Run: headless pygame with SDL's dummy video driver; simulated clock (each Clock.tick advances the game by its frame time, no real sleeping); random seed 0; keys injected as events and as key.get_pressed() state; no mouse input.
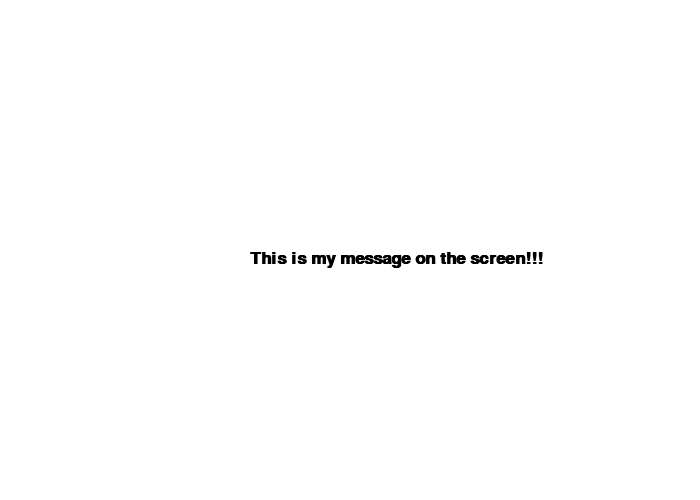
Frame 1 of 4 · flips 1–60 · no input
Frame 2 of 4 · flips 61–180 · tapped SPACE, RETURN · held RIGHT (→), D · screen unchanged from frame 1, image omitted
Frame 3 of 4 · flips 181–300 · held DOWN (↓), S · screen unchanged from frame 2, image omitted
Frame 4 of 4 · flips 301–420 · held LEFT (←), A, UP (↑), W · screen unchanged from frame 3, image omitted

The pygame program that drew these frames:

import pygame
 
# Define some colors
BLACK = (0, 0, 0)
WHITE = (255, 255, 255)
GREEN = (0, 255, 0)
RED = (255, 0, 0)
 
pygame.init()
 
# Set the width and height of the screen [width, height]
size = (700, 500)
screen = pygame.display.set_mode(size)
 
pygame.display.set_caption("My Game")
 
# Loop until the user clicks the close button.
done = False
 
# Used to manage how fast the screen updates
clock = pygame.time.Clock()
 
# -------- Main Program Loop -----------
while not done:
    # --- Main event loop
    for event in pygame.event.get():
        if event.type == pygame.QUIT:
            done = True
 
    # --- Game logic should go here
 
    # --- Screen-clearing code goes here
 
    # Here, we clear the screen to white. Don't put other drawing commands
    # above this, or they will be erased with this command.
 
    # If you want a background image, replace this clear with blit'ing the
    # background image.
    screen.fill(WHITE)
 
    # --- Drawing code should go here
    # Select the font to use, size, bold, italics
    font = pygame.font.SysFont('Calibri', 25, True, False)
 
    # Render the text. "True" means anti-aliased text.
    # Black is the color. This creates an image of the
    # letters, but does not put it on the screen
    text = font.render("This is my message on the screen!!!", True, BLACK)
 
    # Put the image of the text on the screen at 250x250
    screen.blit(text, [250, 250])
 
    # --- Go ahead and update the screen with what we've drawn.
    pygame.display.flip()
 
    # --- Limit to 60 frames per second
    clock.tick(60)
 
# Close the window and quit.
pygame.quit()
